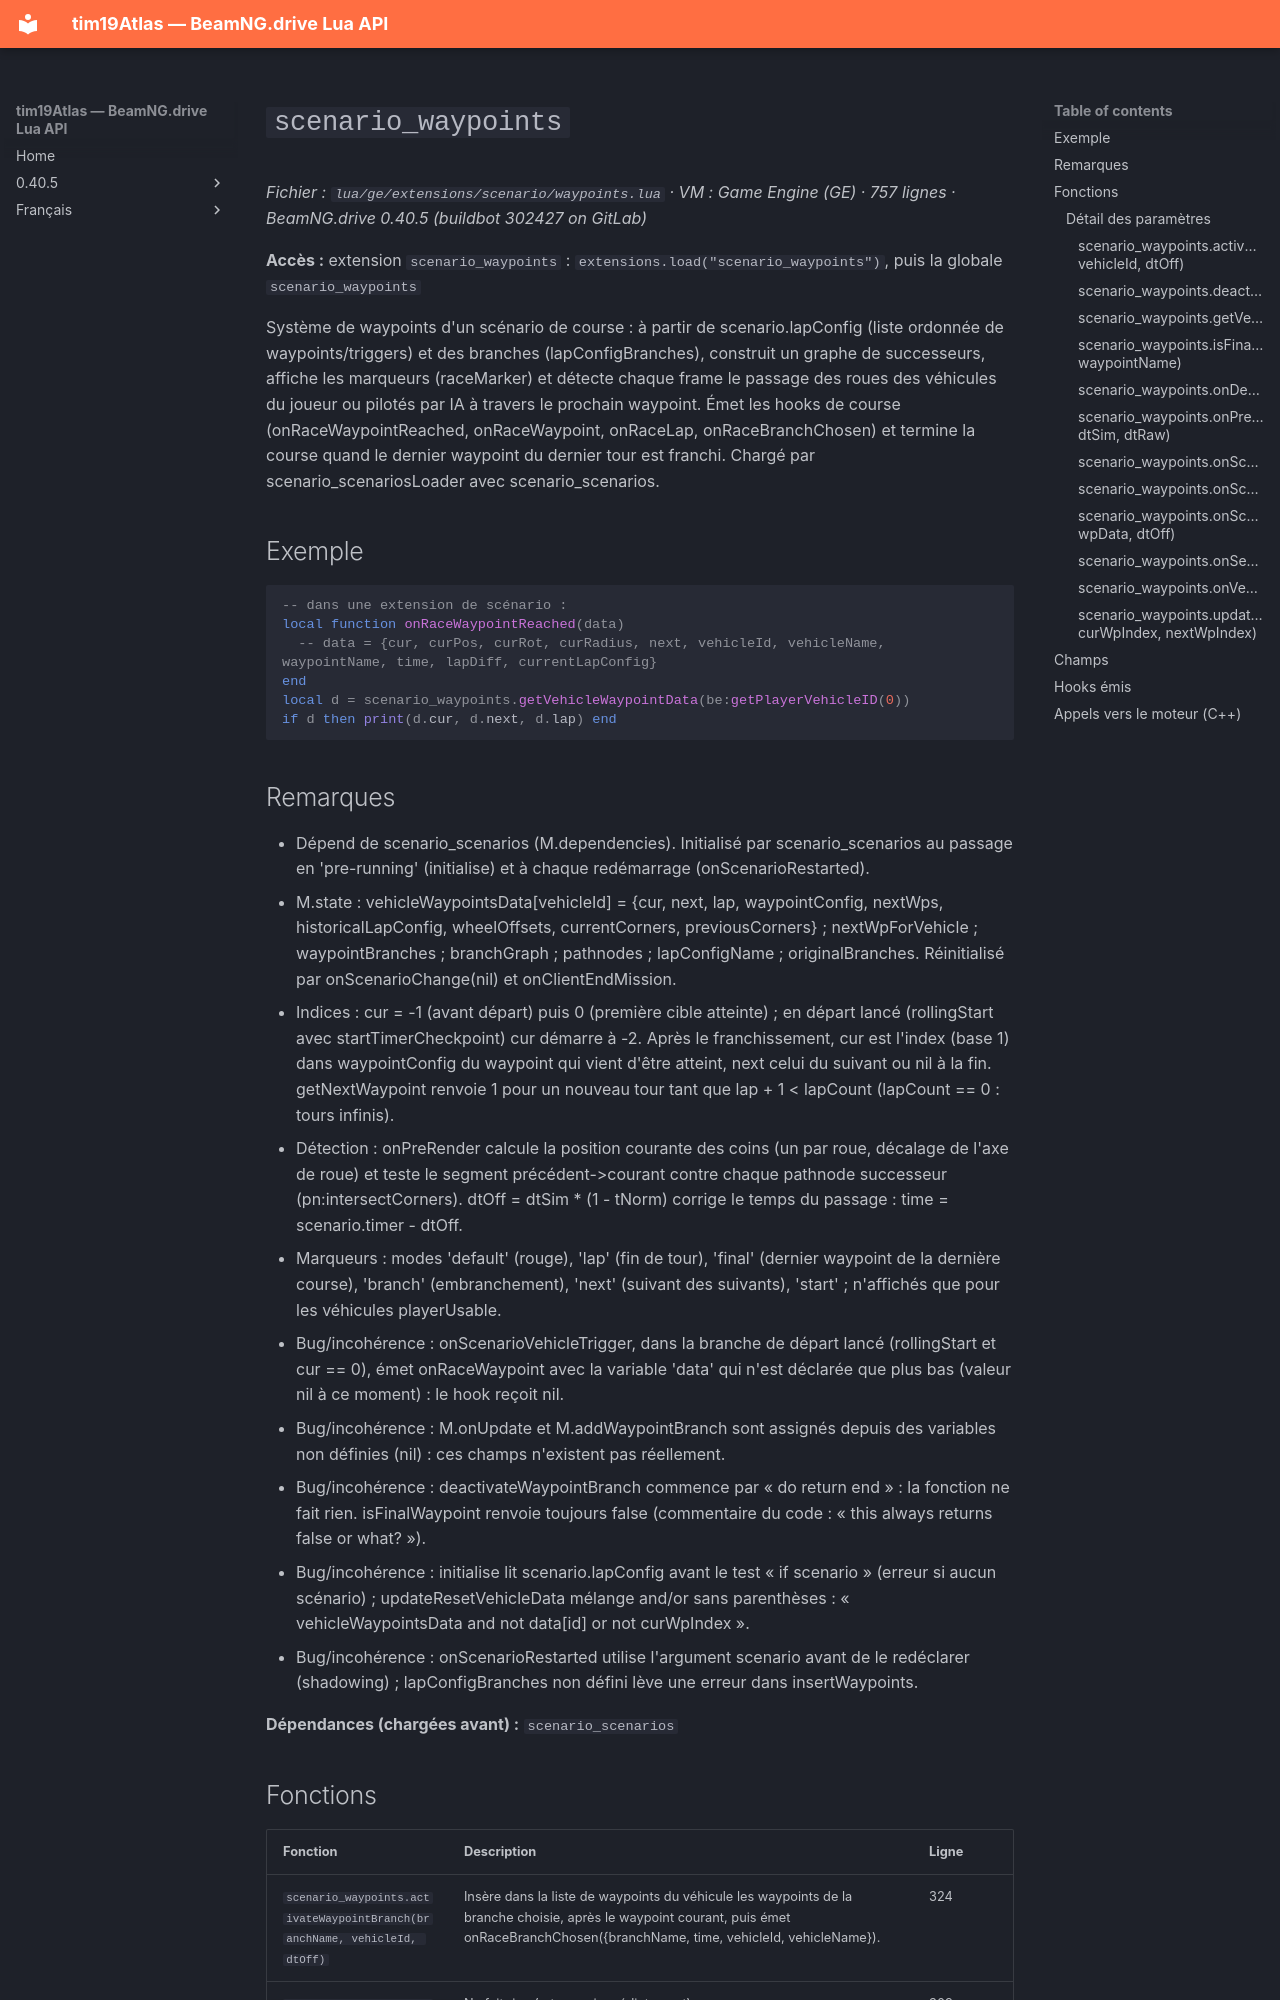

repository: Tim0219800/beamng-lua-atlas · page: fr/0.40.5/ge/extensions/scenario/waypoints.html · generator: mkdocs

# `scenario_waypoints`

*Fichier : `lua/ge/extensions/scenario/waypoints.lua` · VM : Game Engine (GE) · 757 lignes · BeamNG.drive 0.40.5 (buildbot 302427 on GitLab)*

**Accès :** extension `scenario_waypoints` : `extensions.load("scenario_waypoints")`, puis la globale `scenario_waypoints`

Système de waypoints d'un scénario de course : à partir de scenario.lapConfig (liste ordonnée de waypoints/triggers) et des branches (lapConfigBranches), construit un graphe de successeurs, affiche les marqueurs (raceMarker) et détecte chaque frame le passage des roues des véhicules du joueur ou pilotés par IA à travers le prochain waypoint. Émet les hooks de course (onRaceWaypointReached, onRaceWaypoint, onRaceLap, onRaceBranchChosen) et termine la course quand le dernier waypoint du dernier tour est franchi. Chargé par scenario_scenariosLoader avec scenario_scenarios.

## Exemple

```lua
-- dans une extension de scénario :
local function onRaceWaypointReached(data)
  -- data = {cur, curPos, curRot, curRadius, next, vehicleId, vehicleName, waypointName, time, lapDiff, currentLapConfig}
end
local d = scenario_waypoints.getVehicleWaypointData(be:getPlayerVehicleID(0))
if d then print(d.cur, d.next, d.lap) end
```
